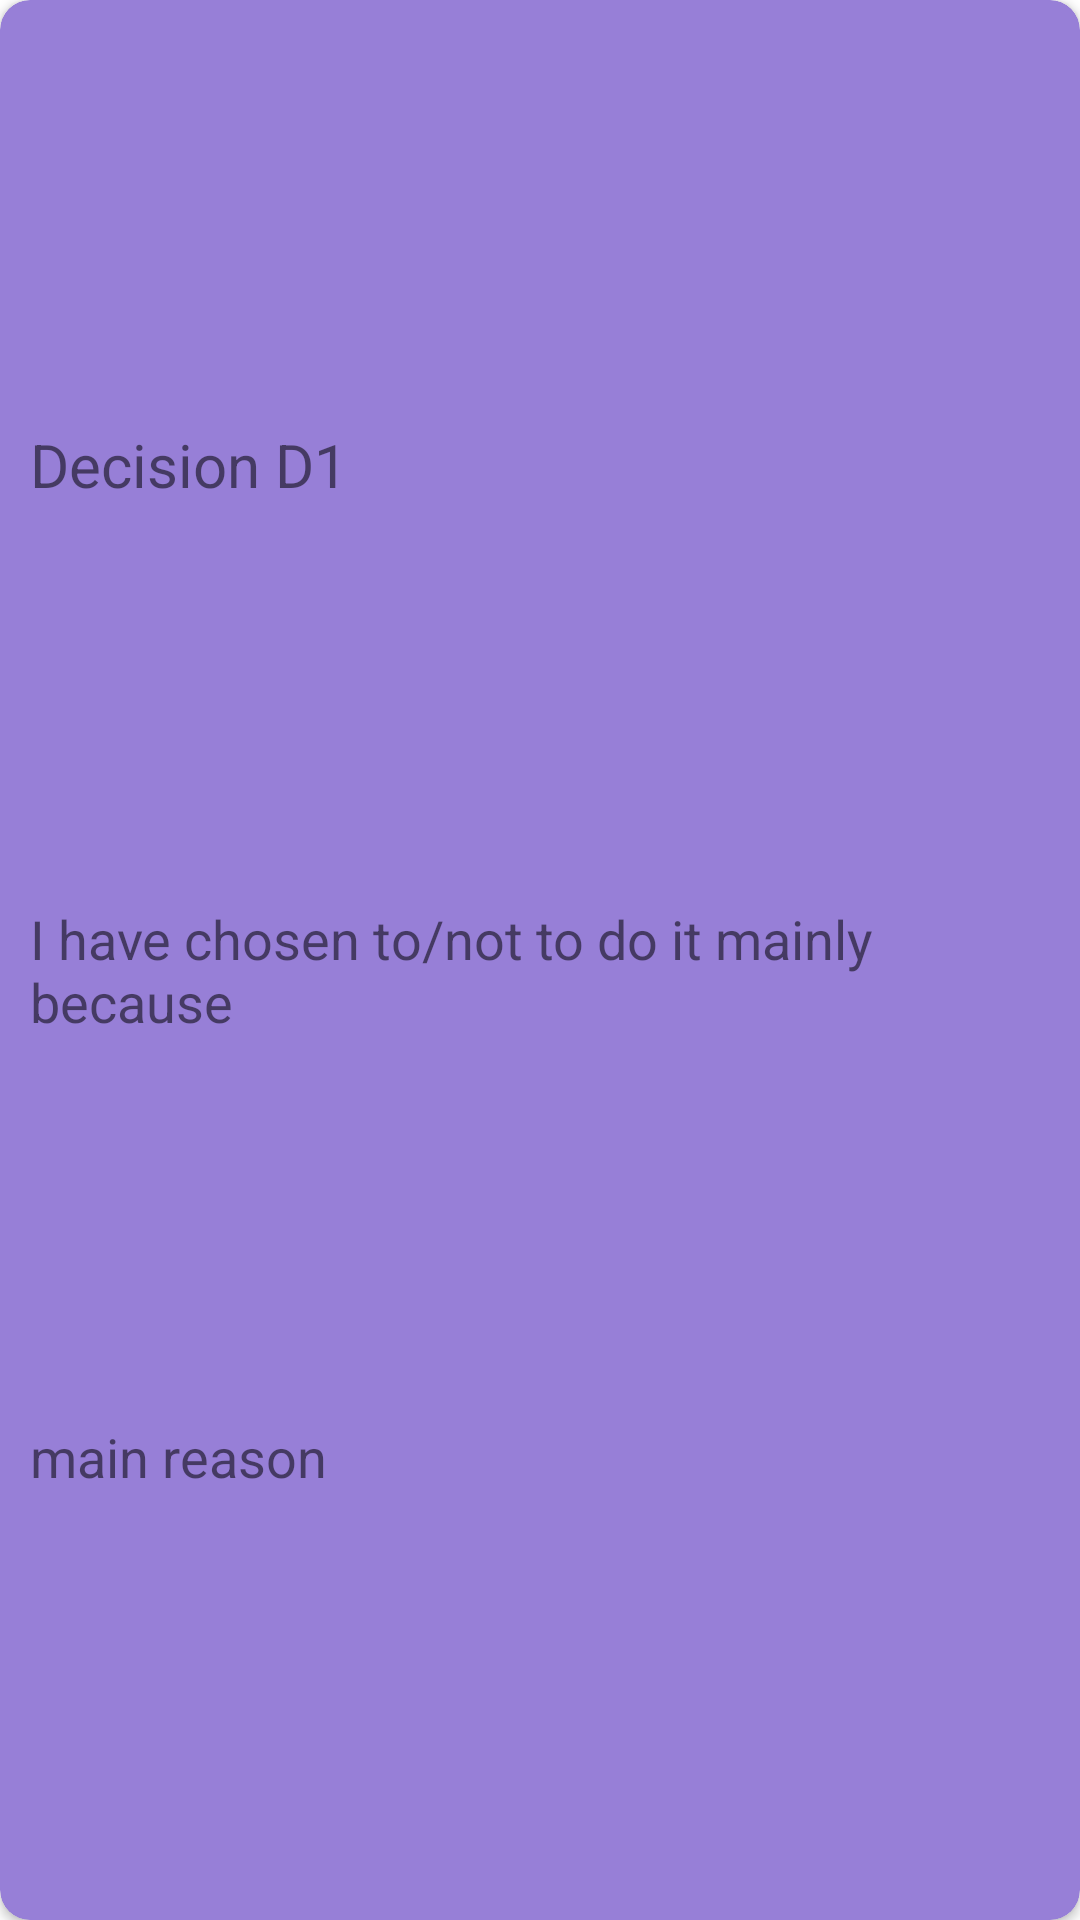

This screen was rendered from an Android layout file. Write that file and the resources it references.
<!-- AndroidManifest.xml: application theme Theme.SWOTit -->
<!-- res/layout/decision_row_layout.xml -->
<?xml version="1.0" encoding="utf-8"?>
    <androidx.cardview.widget.CardView
        xmlns:android="http://schemas.android.com/apk/res/android"
        xmlns:app="http://schemas.android.com/apk/res-auto"
        android:id="@+id/crd_decision"
        android:layout_width="match_parent"
        android:layout_height="wrap_content"
        android:layout_marginStart="24dp"
        android:layout_marginEnd="24dp"
        android:layout_marginBottom="8dp"
        app:cardBackgroundColor="@color/my_purple"
        app:cardCornerRadius="10dp"
        app:layout_constraintBottom_toBottomOf="parent"
        app:layout_constraintEnd_toEndOf="parent"
        app:layout_constraintStart_toStartOf="parent"
        app:layout_constraintTop_toTopOf="parent">

        <androidx.constraintlayout.widget.ConstraintLayout
            android:layout_width="match_parent"
            android:layout_height="match_parent"
            android:layout_margin="10sp">

            <TextView
                android:id="@+id/txtViewD1"
                android:layout_width="match_parent"
                android:layout_height="wrap_content"
                android:layout_marginTop="4dp"

                android:text="Decision D1"
                app:layout_constraintEnd_toEndOf="parent"
                app:layout_constraintHorizontal_bias="0.135"
                app:layout_constraintStart_toStartOf="parent"
                app:layout_constraintTop_toTopOf="parent"
                app:layout_constraintBottom_toTopOf="@id/txtView1"
                android:layout_marginBottom="5dp"
                android:textSize="20dp"/>

            <TextView
                android:id="@+id/txtView1"
                android:layout_width="match_parent"
                android:layout_height="wrap_content"
                android:text="I have chosen to/not to do it mainly because "
                app:layout_constraintEnd_toEndOf="parent"
                app:layout_constraintStart_toStartOf="parent"
                app:layout_constraintTop_toBottomOf="@+id/txtViewD1"
                app:layout_constraintBottom_toTopOf="@id/txtMainReason"
                android:textSize="18dp"/>

            <TextView
                android:id="@+id/txtMainReason"
                android:layout_width="match_parent"
                android:layout_height="wrap_content"
                android:layout_marginBottom="5dp"
                android:text="main reason"
                android:textSize="18dp"
                app:layout_constraintBottom_toBottomOf="parent"
                app:layout_constraintEnd_toEndOf="parent"
                app:layout_constraintStart_toStartOf="parent"
                app:layout_constraintTop_toBottomOf="@+id/txtView1" />


        </androidx.constraintlayout.widget.ConstraintLayout>

    </androidx.cardview.widget.CardView>


<!-- resources referenced by this layout -->
<resources>
  <color name="my_purple">#977FD7</color>
  <style name="Theme.SWOTit" parent="Theme.MaterialComponents.DayNight.DarkActionBar">
          
          <item name="colorPrimary">@color/purple_500</item>
          <item name="colorPrimaryVariant">@color/purple_700</item>
          <item name="colorOnPrimary">@color/white</item>
          
          <item name="colorSecondary">@color/teal_200</item>
          <item name="colorSecondaryVariant">@color/teal_700</item>
          <item name="colorOnSecondary">@color/black</item>
          
          <item name="android:statusBarColor" tools:targetApi="l">?attr/colorPrimaryVariant</item>
          
      </style>
  <color name="purple_500">#FF6200EE</color>
  <color name="purple_700">#FF3700B3</color>
  <color name="white">#FFFFFFFF</color>
  <color name="teal_200">#FF03DAC5</color>
  <color name="teal_700">#FF018786</color>
  <color name="black">#FF000000</color>
</resources>
